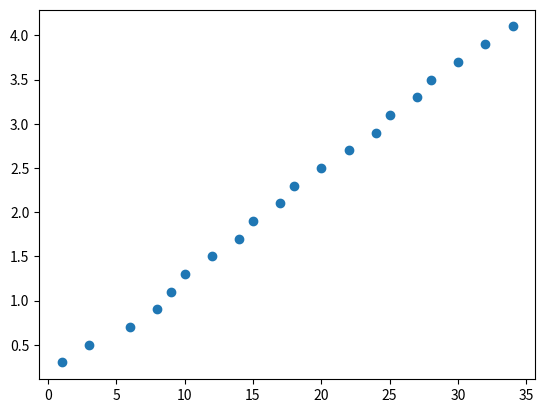

Write Python code to recreate this figure.
import matplotlib.pyplot as plt

# Generamos 20 puntos aleatorios
x = [1, 3, 6, 8, 9, 10, 12, 14, 15, 17, 18, 20, 22, 24, 25, 27, 28, 30, 32, 34]
y = [0.3, 0.5, 0.7, 0.9, 1.1, 1.3, 1.5, 1.7, 1.9, 2.1, 2.3, 2.5, 2.7, 2.9, 3.1, 3.3, 3.5, 3.7, 3.9, 4.1]

# Creamos el gráfico de dispersión
plt.scatter(x, y) 

# Mostrar gráfico
plt.show()
